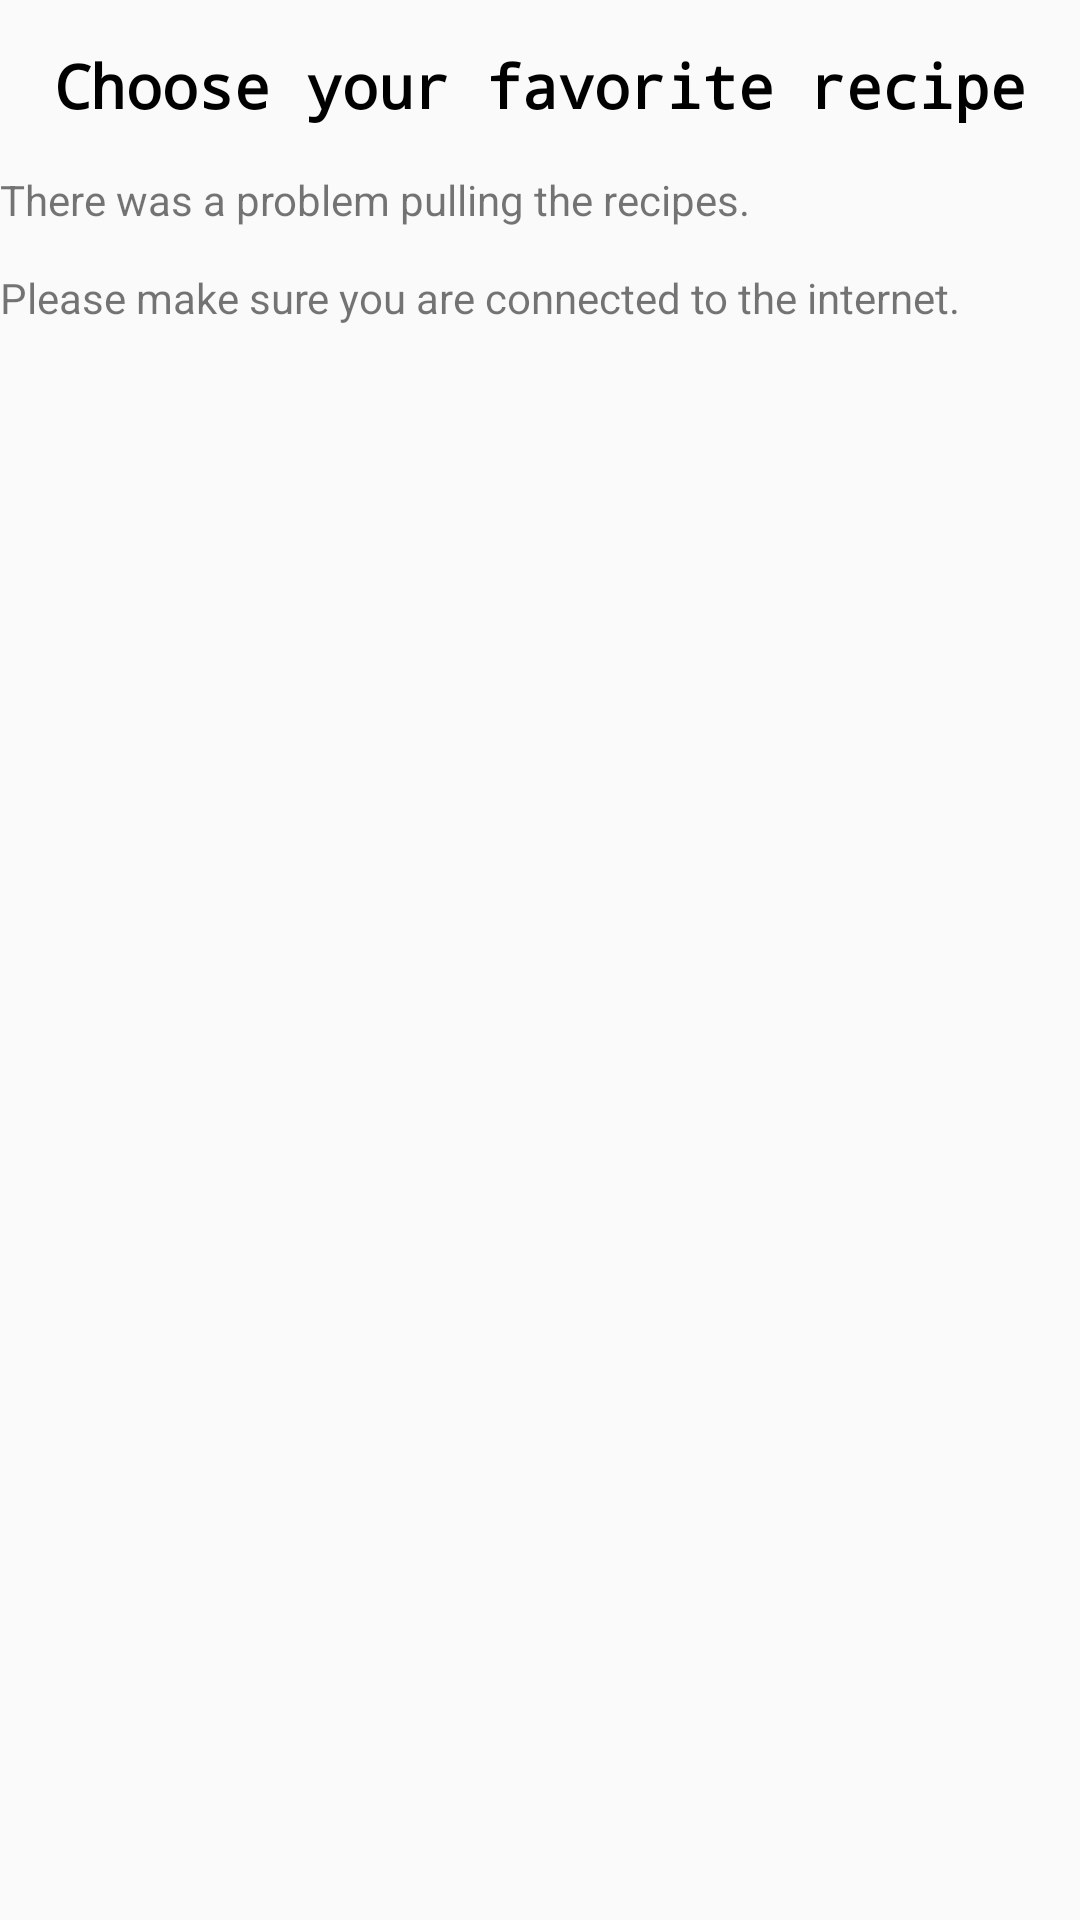

Produce the Android XML layout that renders to this screen, including the resource entries it uses.
<!-- AndroidManifest.xml: application theme AppTheme -->
<!-- res/layout/bakingapp_config_activity.xml -->
<?xml version="1.0" encoding="utf-8"?>
<LinearLayout xmlns:android="http://schemas.android.com/apk/res/android"
    xmlns:tools="http://schemas.android.com/tools"
    android:orientation="vertical"
    android:layout_width="match_parent"
    android:layout_height="wrap_content">

    <TextView android:id="@+id/chooseIngredientText"
        android:text="@string/choose_preferred_recipe"
        android:textStyle="bold"
        android:textAlignment="center"
        android:padding="15dp"
        android:layout_gravity="center"
        android:layout_width="match_parent"
        android:layout_height="wrap_content"
        style="@style/PreferredRecipeName"
        />

    <android.support.v7.widget.RecyclerView
        android:id="@+id/rv_preferredrecipe_configwidget"
        android:layout_width="match_parent"
        android:layout_height="wrap_content"
        android:layout_below="@+id/chooseIngredientText">
    </android.support.v7.widget.RecyclerView>

    <TextView
        android:id="@+id/tv_configwidget_error"
        android:text="@string/errormsg"
        android:layout_width="match_parent"
        android:layout_height="wrap_content" />

</LinearLayout>
<!-- resources referenced by this layout -->
<resources>
  <string name="choose_preferred_recipe">Choose your favorite recipe</string>
  <string name="errormsg">"There was a problem pulling the recipes. \n\nPlease make sure you are connected to the internet."</string>
  <style name="PreferredRecipeName" parent="@android:style/TextAppearance.Medium">
          <item name="android:textColor">#000000</item>
          <item name="android:typeface">monospace</item>
          <item name="android:textSize">20sp</item>
          <item name="android:gravity">center</item>
          <item name="android:padding">60dp</item>
      </style>
  <style name="AppTheme" parent="Theme.AppCompat.Light.DarkActionBar">
          
          <item name="colorPrimary">@color/colorPrimary</item>
          <item name="colorPrimaryDark">@color/colorPrimaryDark</item>
          <item name="colorAccent">@color/colorAccent</item>
      </style>
  <!-- not gathered from this repository: default colours our renderer supplied (Android Studio template values) -->
  <color name="colorPrimary">#FF6200EE</color>
  <color name="colorPrimaryDark">#FF3700B3</color>
  <color name="colorAccent">#FF03DAC5</color>
</resources>
